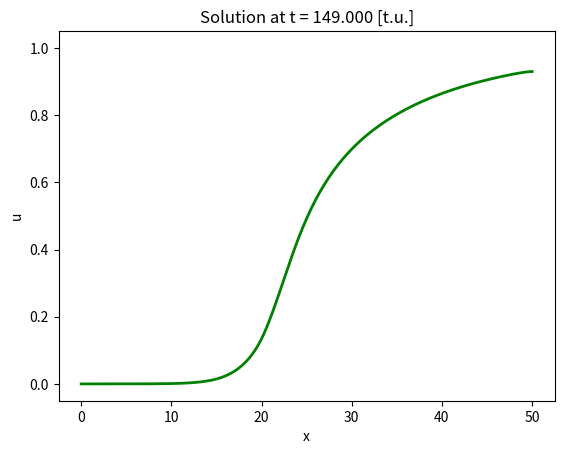

Python code for this plot:
"""!
@file FDM1D.py

@brief 1D solver of the monodomain equation based on the finite difference method.

@author Stefano Pagani <stefano.pagani@polimi.it>.

@date 2022

@section Course: Scientific computing tools for advanced mathematical modelling.
"""

#imports
import numpy as np
import matplotlib.pyplot as plt
import matplotlib.animation as animation
from matplotlib.animation import FuncAnimation

def solver(nodes,L,delta_t,T,flag_gif):
    """! FDM 1D solver

    @param nodes: number of grid nodes,
    L: lenght of the domain [s.u.]
    delta_t: time step length [t.u.],
    T: final time [t.u.],
    flag_gif: True for creating a gif

    @return matrix with solution

    """

    # domain
    domain_length = L
    max_iter_time = np.int32(T/delta_t)
    print(max_iter_time)

    # physical coefficients
    D = 0.1

    tau_in = 0.3
    tau_out = 5
    tau_open = 40
    tau_close = 50
    v_gate = 0.13   

    K = 8
    alpha = 0.1
    Chi = np.sqrt(K)/(2*np.sqrt(2*D))

    # space discretization
    delta_x = domain_length/(nodes-1)
    x = np.arange(0,domain_length+delta_x,delta_x)
    gamma = D*delta_t / (delta_x ** 2)

    # Initialize solution
    u = np.zeros((max_iter_time, nodes))
    w = np.ones((max_iter_time, nodes))

    # Set the initial condition
    #u[0][:] = 0.5*(1.0+np.tanh(-Chi*(x-10)))

    # inner function for solution computation
    def calculate(sol,sol_w):
        for k in range(0, max_iter_time-1, 1):
            for i in range(0, nodes, 1):

                Ut = sol[k][i]
                Wt = sol_w[k][i]

                J_in = Wt*(Ut*Ut*(1.0-Ut))/tau_in
                J_out = - Ut/tau_out
                g_ion = ((1-Wt)/tau_open)*(Ut<v_gate) + ((-Wt)/tau_close)*(Ut>v_gate)

                sol_w[k+1][i] = sol_w[k][i] + delta_t *  g_ion

                I_app = 0.

                for firing in range(10):
                    if (i>10)&(i<15)&(k<(6000*firing)+20)&(k>=(6000*firing)):
                        I_app = 1.0

                if (i==0):

                    

                    # left neumann bc with ghost node
                    sol[k + 1, i] = gamma * (sol[k][i+1] + sol[k][i+1] - \
                    2.0*sol[k][i]) + sol[k][i] + delta_t\
                    * ( J_in + J_out ) 
                else:
                    if (i==(nodes-1)):
                        # right neumann bc with ghost node
                        sol[k + 1, i] = gamma * (sol[k][i-1] + sol[k][i-1] \
                        - 2.0*sol[k][i]) + sol[k][i] + delta_t\
                        *( J_in + J_out )
                    else:
                        # inner nodes
                        sol[k + 1, i] = gamma * (sol[k][i+1] + sol[k][i-1] \
                         - 2.0*sol[k][i]) + sol[k][i] + delta_t\
                         *( J_in + J_out + I_app )

        return sol

    # inner function for gif construction
    def plotsolution(u_k, k):
        # Clear the current plot figure
        plt.clf()

        plt.title(f"Solution at t = {k*delta_t:.3f} [t.u.]")
        plt.xlabel("x")
        plt.ylabel("u")

        plt.plot( x , u_k,  'g', linewidth=2)

        plt.ylim([-0.05,1.05])

        return plt

    # Compute the solution
    u = calculate(u,w)

    # animation
    def animate(k):
        plotsolution(u[40*k], 40*k)

    if flag_gif:
        anim = animation.FuncAnimation(plt.figure(), animate, interval=1, frames=np.int32(max_iter_time/40), repeat=False)
        anim.save("monodomain_equation_solution.gif")

    print("Done!")

    return u



if __name__ == "__main__":
    solver(201,50,0.025,150,True)
